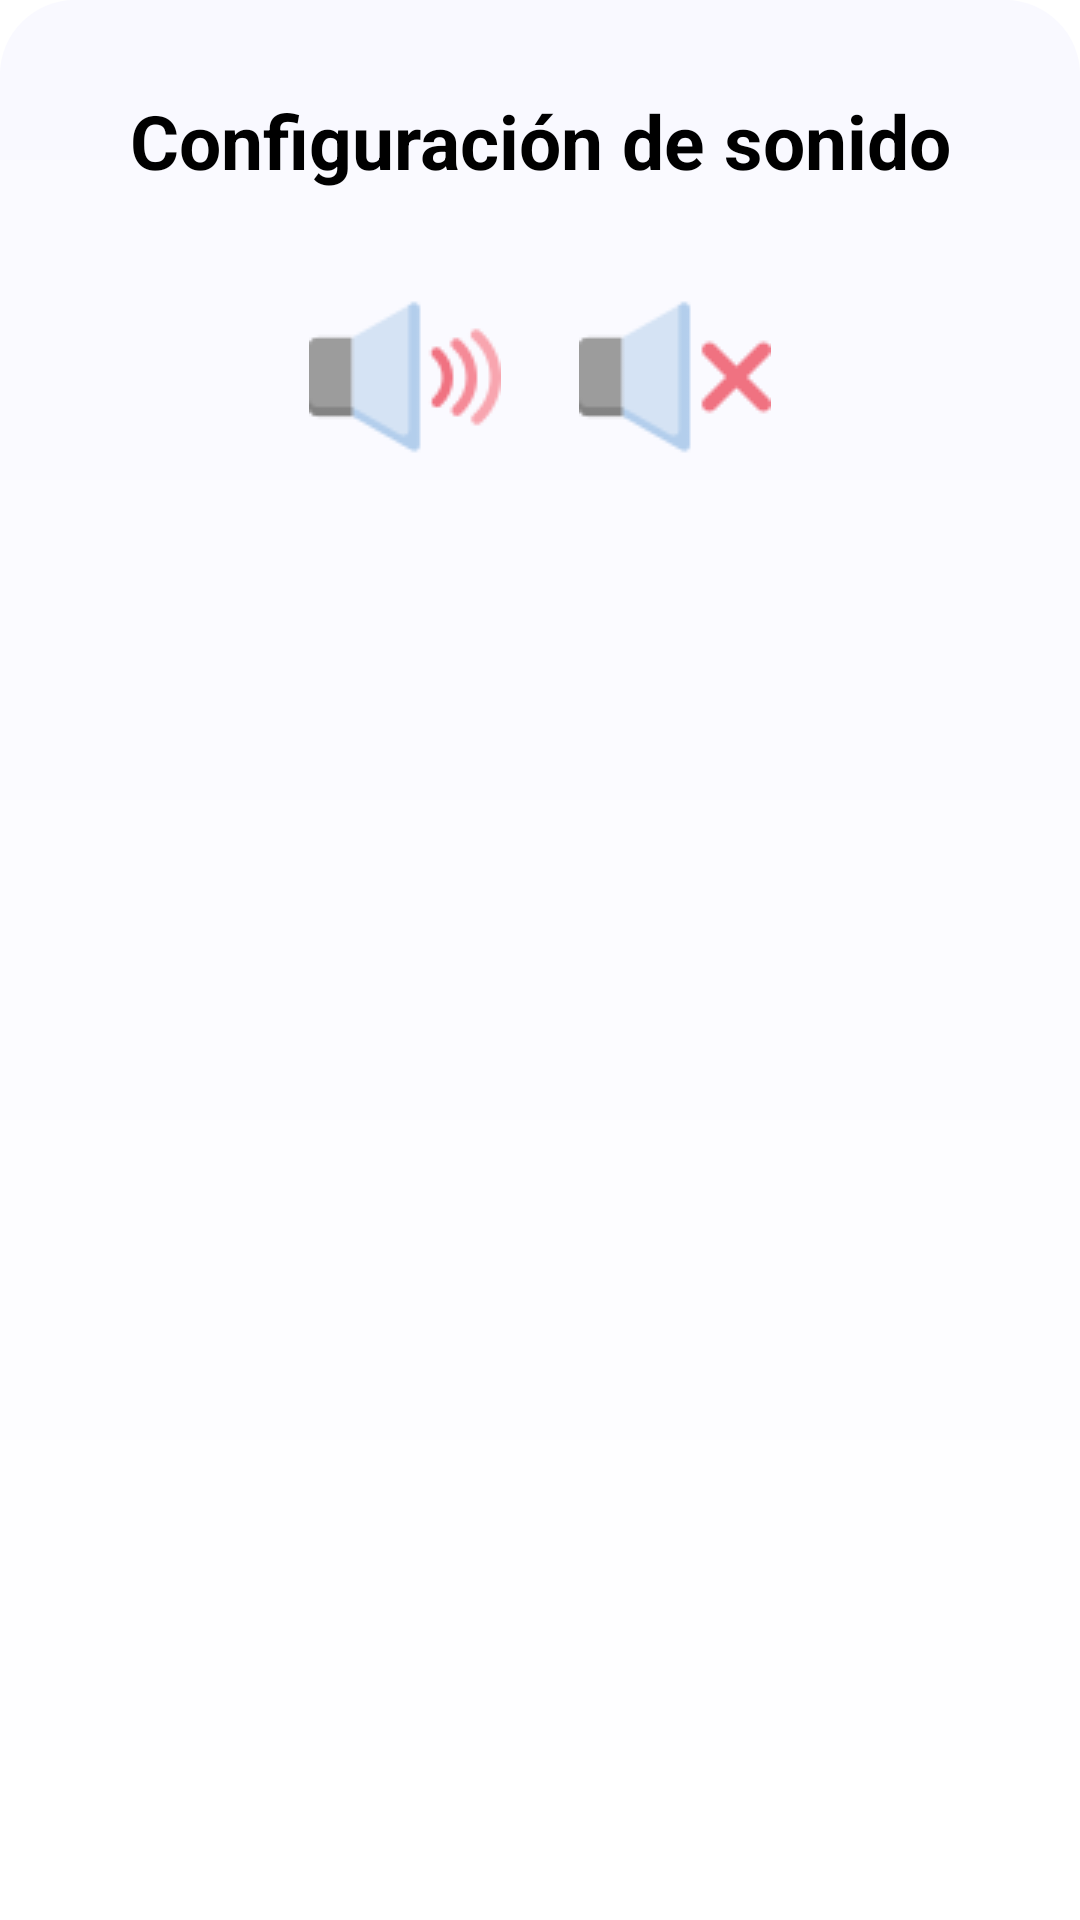

This screen was rendered from an Android layout file. Write that file and the resources it references.
<!-- AndroidManifest.xml: application theme Theme.HappyLearningLand -->
<!-- res/layout/bottomsheet_settings_fragment.xml -->
<?xml version="1.0" encoding="utf-8"?>
<androidx.constraintlayout.widget.ConstraintLayout xmlns:android="http://schemas.android.com/apk/res/android"
    android:orientation="vertical"
    android:layout_width="match_parent"
    android:layout_height="wrap_content"
    android:background="@drawable/bg_bottomsheet">

    <LinearLayout
        android:layout_width="match_parent"
        android:layout_height="match_parent"
        android:orientation="vertical">

        
        <TextView
            android:layout_width="match_parent"
            android:layout_height="wrap_content"
            android:layout_marginTop="30dp"
            android:layout_gravity="center"
            android:textAlignment="center"
            android:textColor="@color/black"
            android:textStyle="bold"
            android:textSize="25sp"
            android:text="@string/settings" />

        <LinearLayout
            android:layout_width="match_parent"
            android:layout_height="wrap_content"
            android:layout_margin="30dp"
            android:orientation="horizontal">

            
            <LinearLayout
                android:layout_width="match_parent"
                android:layout_height="match_parent"
                android:layout_weight="2">

            </LinearLayout>

            
            <LinearLayout
                android:layout_width="match_parent"
                android:layout_height="match_parent"
                android:layout_weight="1">

                
                <LinearLayout
                    android:layout_width="match_parent"
                    android:layout_height="match_parent"
                    android:orientation="horizontal"
                    android:layout_weight="1">

                    <ImageView
                        android:id="@+id/btnVolume"
                        android:layout_width="match_parent"
                        android:layout_height="match_parent"
                        android:src="@drawable/volume" />

                </LinearLayout>

                
                <LinearLayout
                    android:layout_width="match_parent"
                    android:layout_height="match_parent"
                    android:orientation="horizontal"
                    android:layout_weight="1">

                    <ImageView
                        android:id="@+id/btnMute"
                        android:layout_width="match_parent"
                        android:layout_height="match_parent"
                        android:src="@drawable/mute" />

                </LinearLayout>

            </LinearLayout>

            
            <LinearLayout
                android:layout_width="match_parent"
                android:layout_height="match_parent"
                android:layout_weight="2">

            </LinearLayout>

        </LinearLayout>

    </LinearLayout>


</androidx.constraintlayout.widget.ConstraintLayout>
<!-- resources referenced by this layout -->
<resources>
  <color name="black">#000000</color>
  <!-- drawable bg_bottomsheet (drawable) -->
  <?xml version="1.0" encoding="utf-8"?>
  <shape xmlns:android="http://schemas.android.com/apk/res/android"
      android:shape="rectangle">
  
      <corners
          android:topRightRadius="25dp"
          android:topLeftRadius="25dp"/>
  
      <gradient
          android:angle="90"
          android:startColor="@color/white"
          android:endColor="@color/cotton"/>
  
  </shape>
  <!-- drawable mute: png bitmap (drawable, 1447 bytes) -->
  <!-- drawable volume: png bitmap (drawable, 2070 bytes) -->
  <string name="settings">Configuración de sonido</string>
  <style name="Theme.HappyLearningLand" parent="Theme.MaterialComponents.DayNight.NoActionBar">
          
          <item name="colorPrimary">@color/purple_500</item>
          <item name="colorPrimaryVariant">@color/purple_700</item>
          <item name="colorOnPrimary">@color/white</item>
          
          <item name="colorSecondary">@color/teal_200</item>
          <item name="colorSecondaryVariant">@color/teal_700</item>
          <item name="colorOnSecondary">@color/black</item>
          
          <item name="android:statusBarColor" tools:targetApi="l">?attr/colorPrimaryVariant</item>
          
          
          <item name="windowNoTitle">true</item>
          <item name="android:windowFullscreen">true</item>
      </style>
  <color name="white">#FFFFFF</color>
  <color name="cotton">#F9F9FF</color>
  <color name="purple_500">#FF6200EE</color>
  <color name="purple_700">#FF3700B3</color>
  <color name="teal_200">#FF03DAC5</color>
  <color name="teal_700">#FF018786</color>
</resources>
